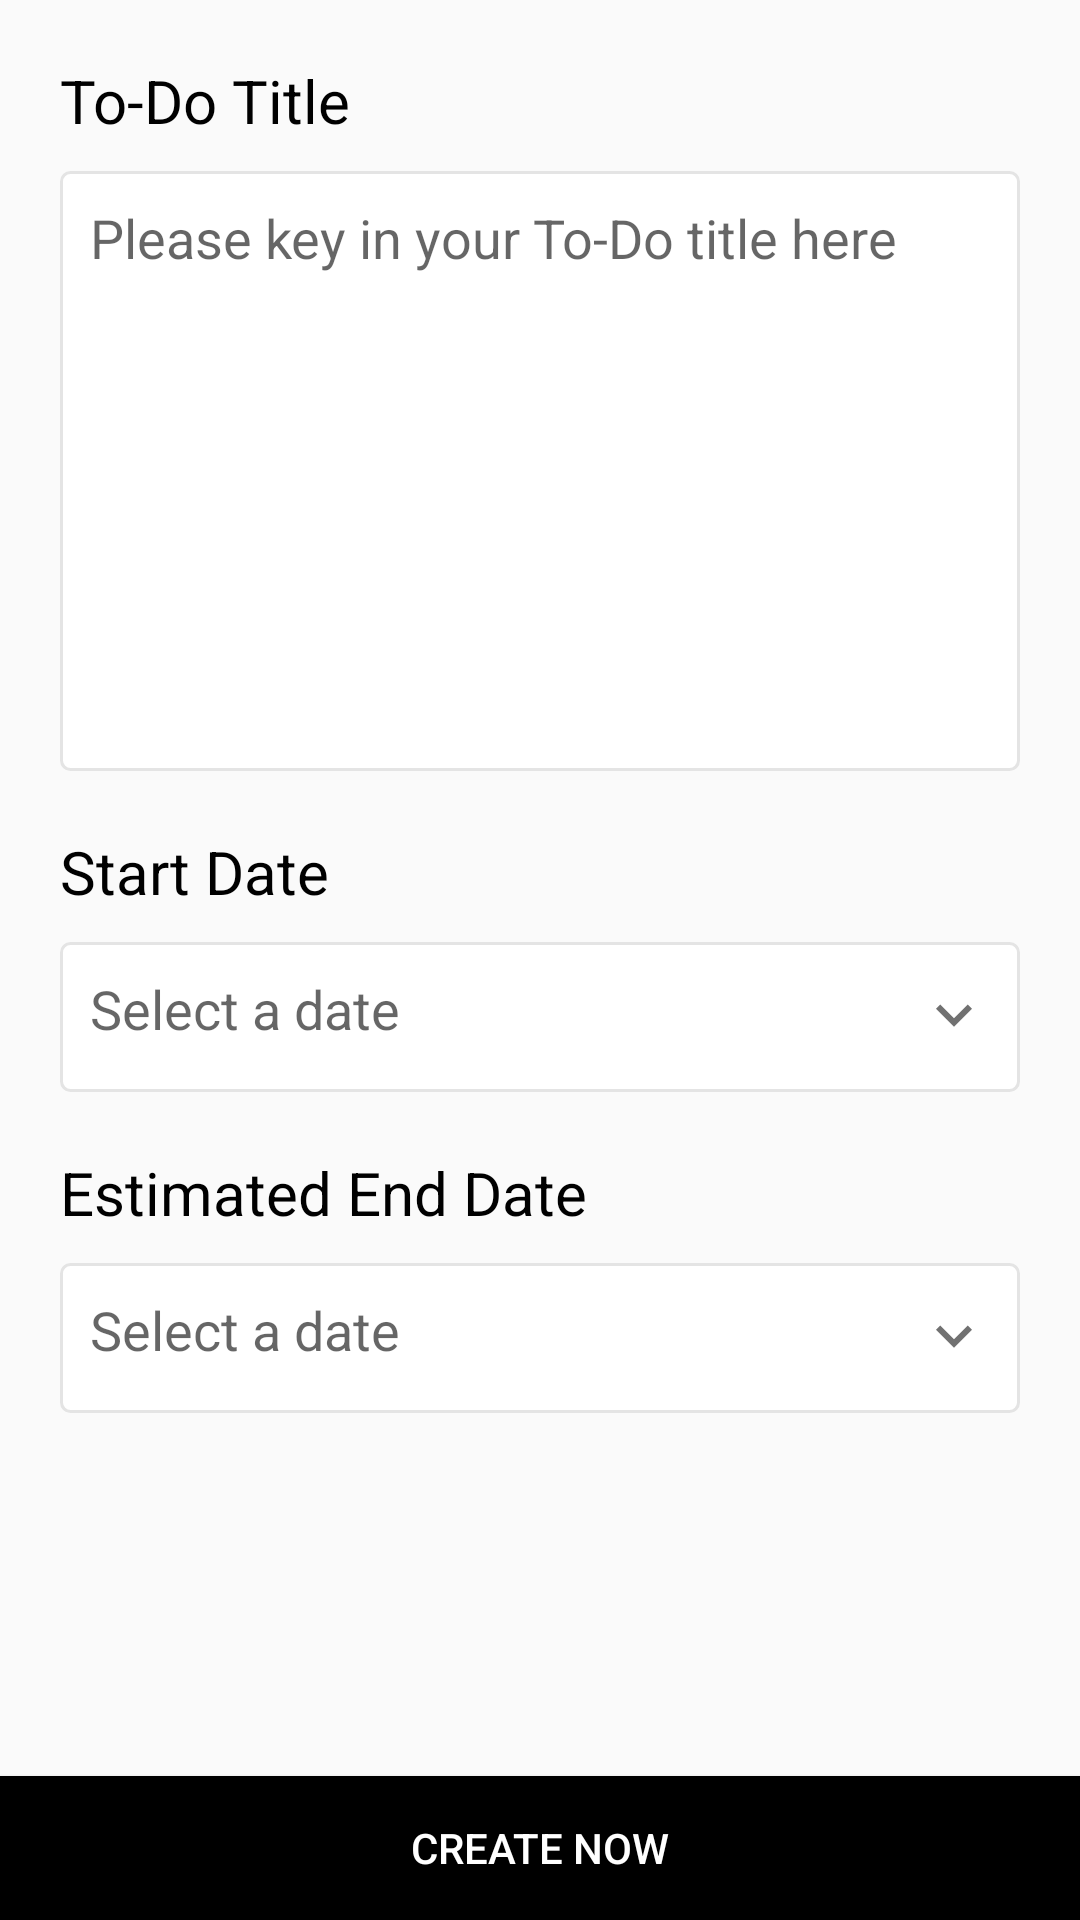

The Android layout XML behind this screen, and the referenced resources:
<!-- AndroidManifest.xml: application theme AppTheme -->
<!-- res/layout/activity_create_to_do.xml -->
<?xml version="1.0" encoding="utf-8"?>
<androidx.constraintlayout.widget.ConstraintLayout
        xmlns:android="http://schemas.android.com/apk/res/android"
        xmlns:tools="http://schemas.android.com/tools"
        xmlns:app="http://schemas.android.com/apk/res-auto"
        android:layout_width="match_parent"
        android:layout_height="match_parent"
        tools:context=".CreateToDoActivity">

    <RelativeLayout
            android:layout_width="match_parent"
            android:layout_height="match_parent">
        <LinearLayout
                android:layout_width="match_parent"
                android:layout_height="wrap_content"
                android:orientation="vertical"
                android:id="@+id/createLayout"
                android:padding="20dp">

            <TextView
                    android:layout_width="wrap_content"
                    android:layout_height="wrap_content"
                    android:text="To-Do Title"
                    android:paddingBottom="10dp"
                    android:textColor="@color/colorBlack"
                    android:textSize="20dp"
                    android:gravity="start"/>
            <EditText
                    android:layout_width="match_parent"
                    android:layout_height="200dp"
                    android:id="@+id/editTextTitle"
                    android:hint="Please key in your To-Do title here"
                    android:background="@drawable/shape_rectangle"
                    android:paddingBottom="20dp"
                    android:layout_marginBottom="20dp"
                    android:gravity="top|left"
                    android:padding="10dp"/>
            <TextView
                    android:layout_width="wrap_content"
                    android:layout_height="wrap_content"
                    android:text="Start Date"
                    android:paddingBottom="10dp"
                    android:textColor="@color/colorBlack"
                    android:textSize="20dp"/>
            <EditText
                    android:layout_width="match_parent"
                    android:layout_height="50dp"
                    android:hint="Select a date"
                    android:background="@drawable/shape_rectangle"
                    android:id="@+id/editTextStartDate"
                    android:focusable="false"
                    android:cursorVisible="false"
                    android:drawableRight="@drawable/ic_keyboard_arrow_down_black_24dp"
                    android:paddingBottom="20dp"
                    android:layout_marginBottom="20dp"
                    android:gravity="top|left"
                    android:padding="10dp"
            />

            <TextView
                    android:layout_width="wrap_content"
                    android:layout_height="wrap_content"
                    android:text="Estimated End Date"
                    android:paddingBottom="10dp"
                    android:textColor="@color/colorBlack"
                    android:textSize="20dp"/>
            <EditText
                    android:layout_width="match_parent"
                    android:layout_height="50dp"
                    android:hint="Select a date"
                    android:background="@drawable/shape_rectangle"
                    android:id="@+id/editTextEndDate"
                    android:focusable="false"
                    android:cursorVisible="false"
                    android:drawableRight="@drawable/ic_keyboard_arrow_down_black_24dp"
                    android:paddingBottom="20dp"
                    android:layout_marginBottom="20dp"
                    android:gravity="top|left"
                    android:padding="10dp"
            />



        </LinearLayout>
        <Button
                android:layout_width="match_parent"
                android:layout_height="wrap_content"
                android:id="@+id/button_createToDo"
                android:text="Create Now"
                android:layout_alignBottom="@+id/createLayout"
                android:layout_alignParentBottom="true"
                android:background="@color/colorBlack"
                android:textColor="@color/colorWhite"/>
    </RelativeLayout>


</androidx.constraintlayout.widget.ConstraintLayout>
<!-- resources referenced by this layout -->
<resources>
  <color name="colorBlack">#000</color>
  <color name="colorWhite">#fff</color>
  <!-- drawable ic_keyboard_arrow_down_black_24dp (drawable) -->
  <vector android:alpha="0.6" android:height="24dp" android:tint="#111111"
      android:viewportHeight="24.0" android:viewportWidth="24.0"
      android:width="24dp" xmlns:android="http://schemas.android.com/apk/res/android">
      <path android:fillColor="#FF000000" android:pathData="M7.41,7.84L12,12.42l4.59,-4.58L18,9.25l-6,6 -6,-6z"/>
  </vector>
  <!-- drawable shape_rectangle (drawable) -->
  <?xml version="1.0" encoding="utf-8"?>
  <shape xmlns:android="http://schemas.android.com/apk/res/android"
      android:shape="rectangle">
  
      <stroke android:width="1dp"
              android:color="@color/colorGrey"/>
      <solid android:color="@color/colorWhite"/>
      <corners android:radius="3dp"></corners>
  
  </shape>
  <style name="AppTheme" parent="Theme.AppCompat.Light.DarkActionBar">
          
          <item name="colorPrimary">@color/colorPrimary</item>
          <item name="colorPrimaryDark">@color/colorPrimaryDark</item>
          <item name="colorAccent">@color/colorAccent</item>
          <item name="titleTextColor">@android:color/black</item>
          <item name="subtitleTextColor">@android:color/black</item>
          <item name="android:homeAsUpIndicator">@drawable/ic_keyboard_arrow_left_black_24dp</item>
      </style>
  <color name="colorGrey">#e4e4e4</color>
  <color name="colorPrimary">#ff9900</color>
  <color name="colorPrimaryDark">#000</color>
  <color name="colorAccent">#ff6500</color>
  <!-- drawable ic_keyboard_arrow_left_black_24dp (drawable) -->
  <vector android:height="24dp" android:tint="#111111"
      android:viewportHeight="24.0" android:viewportWidth="24.0"
      android:width="24dp" xmlns:android="http://schemas.android.com/apk/res/android">
      <path android:fillColor="#FF000000" android:pathData="M15.41,16.09l-4.58,-4.59 4.58,-4.59L14,5.5l-6,6 6,6z"/>
  </vector>
</resources>
